Photos from the image-classification dataset "processed" in the GitHub repository IamDeeprajSarma/ayurveda-plant-id. Its 30 classes are: aegle, aloe vera, andrographis, bacopa, betel, boerhavia, catharanthus, centella, cissus, clerodendrum, clitoria, eclipta, eryngium, euphorbia, guava, gymnema, haritaki, hibiscus, houttuynia, hygrophila, jamun, justicia, kalanchoe, leucas, mentha, neem, nyctanthes, tinospora, tulsi, vitex.

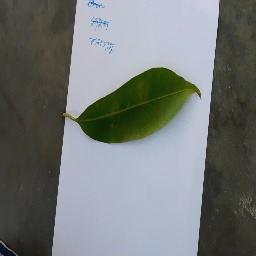
Label: jamun

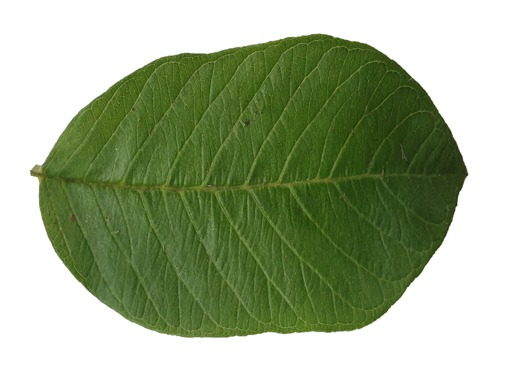
Label: guava

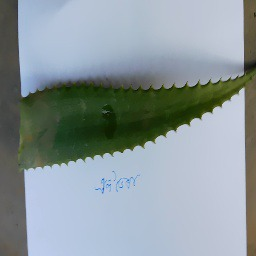
Label: aloe vera

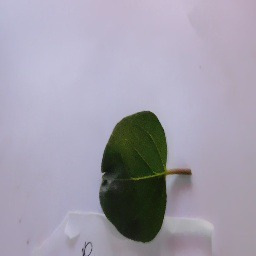
Label: boerhavia

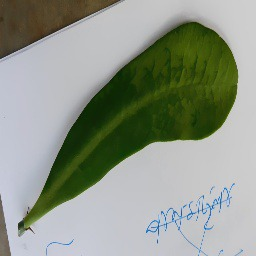
Label: euphorbia

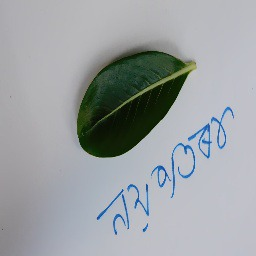
Label: catharanthus
